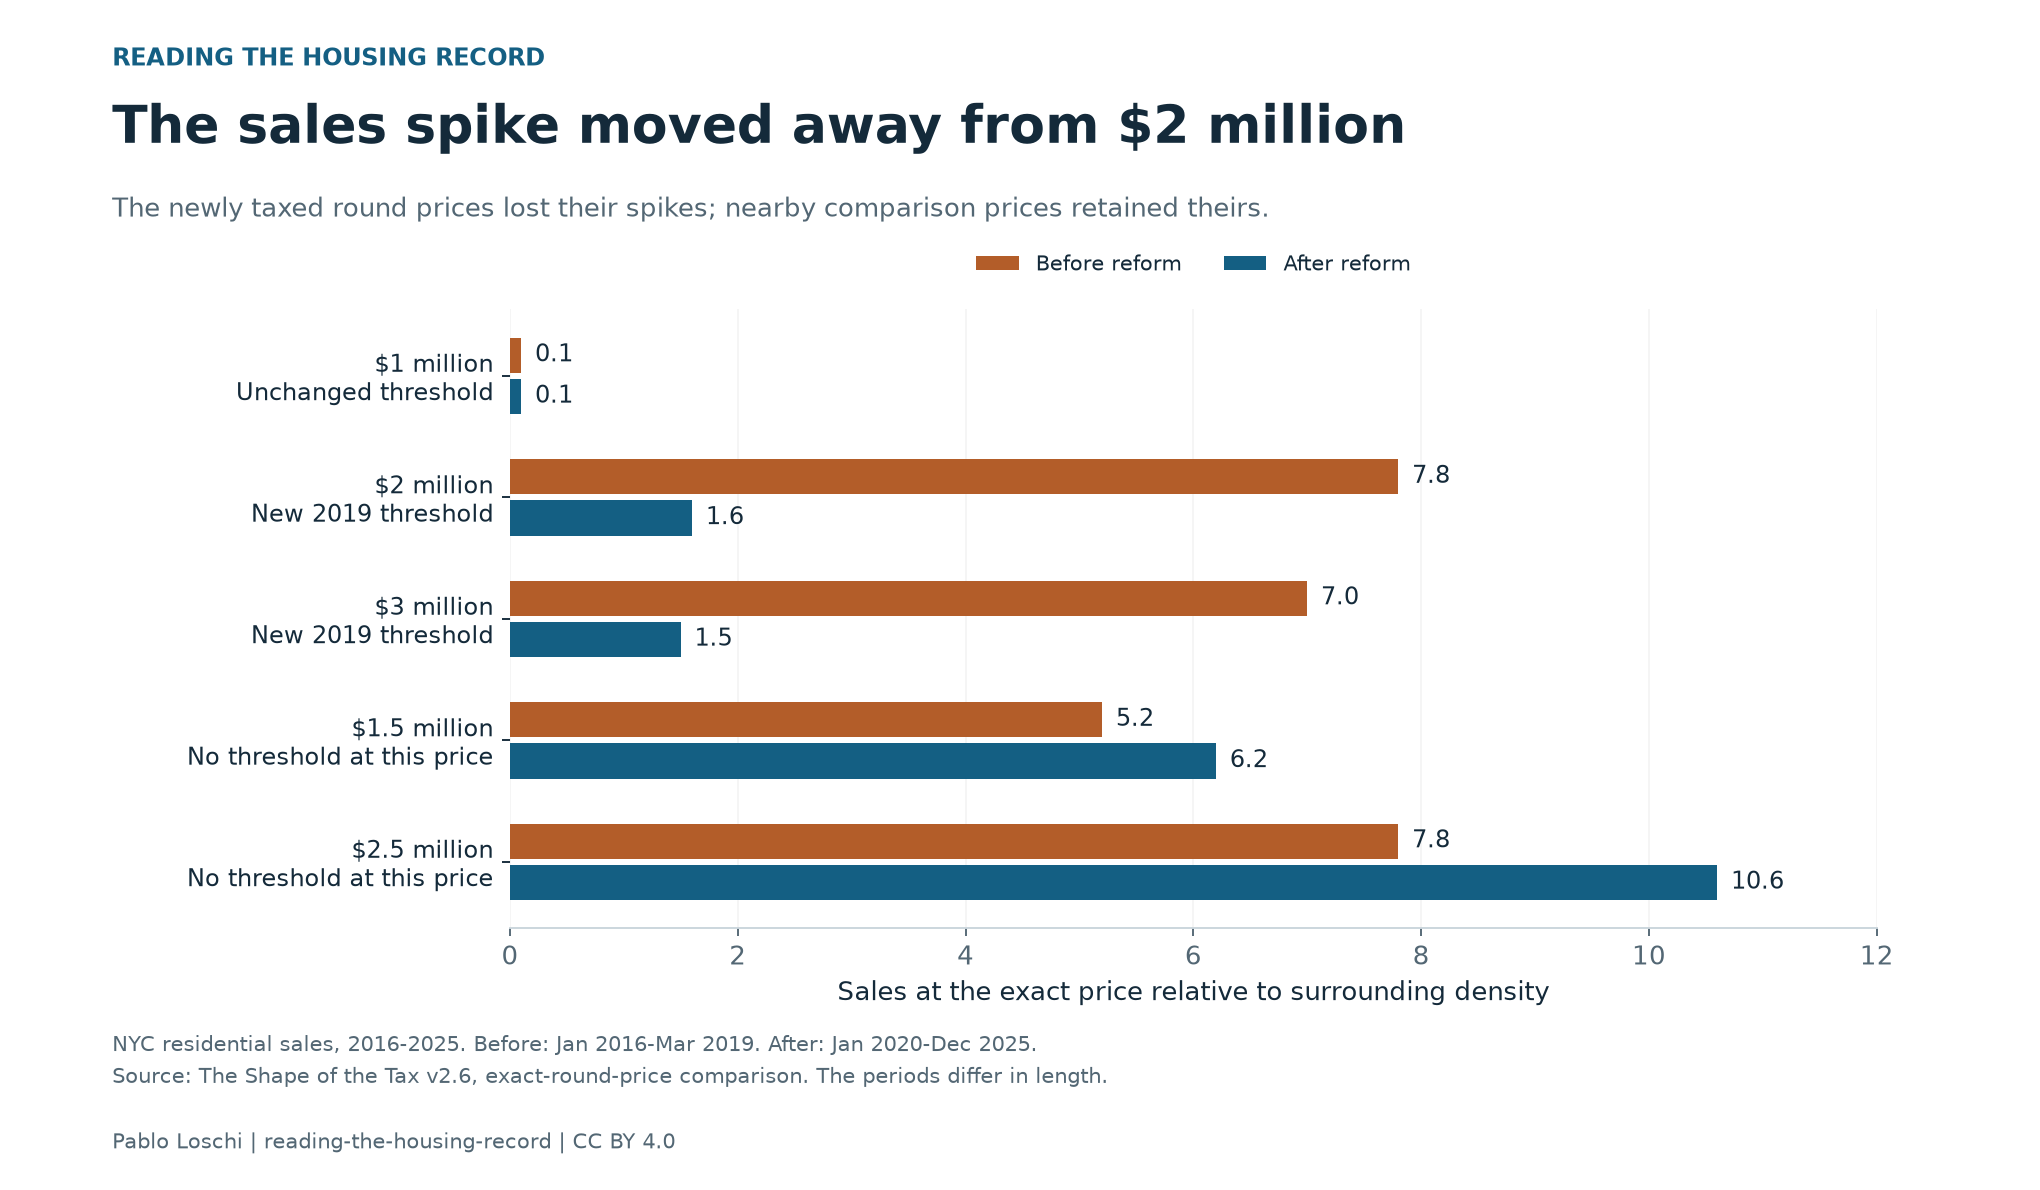

The table this chart was drawn from, first rows:
price, threshold, before, after, before_period, after_period, unit, source
$1 million, Unchanged threshold, 0.1, 0.1, 2016-01 to 2019-03, 2020-01 to 2025-12, exact-price sales / surrounding price de…, The Shape of the Tax v2.6
$2 million, New 2019 threshold, 7.8, 1.6, 2016-01 to 2019-03, 2020-01 to 2025-12, exact-price sales / surrounding price de…, The Shape of the Tax v2.6
$3 million, New 2019 threshold, 7.0, 1.5, 2016-01 to 2019-03, 2020-01 to 2025-12, exact-price sales / surrounding price de…, The Shape of the Tax v2.6
$1.5 million, No threshold at this price, 5.2, 6.2, 2016-01 to 2019-03, 2020-01 to 2025-12, exact-price sales / surrounding price de…, The Shape of the Tax v2.6
$2.5 million, No threshold at this price, 7.8, 10.6, 2016-01 to 2019-03, 2020-01 to 2025-12, exact-price sales / surrounding price de…, The Shape of the Tax v2.6
